Run: headless pygame with SDL's dummy video driver; simulated clock (each Clock.tick advances the game by its frame time, no real sleeping); random seed 0; keys injected as events and as key.get_pressed() state; no mouse input.
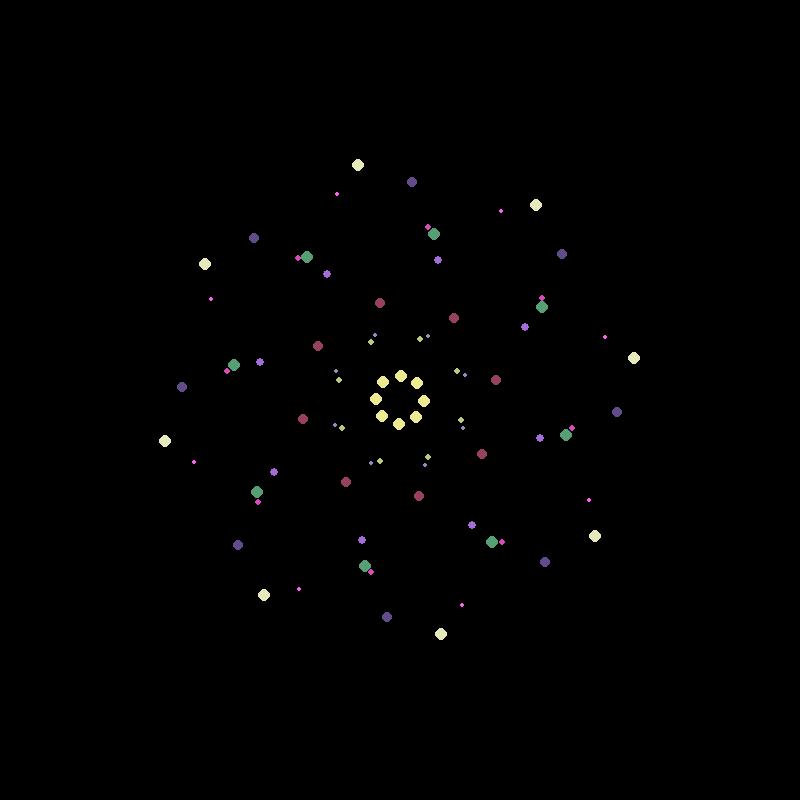
Frame 1 of 4 · flips 1–60 · no input
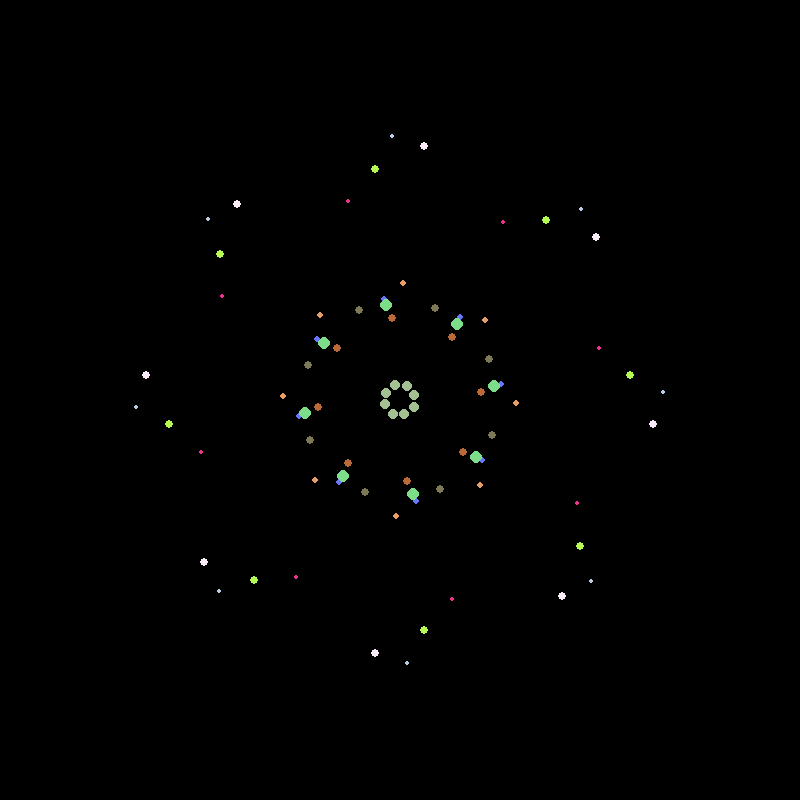
Frame 2 of 4 · flips 61–180 · tapped SPACE, RETURN · held RIGHT (→), D
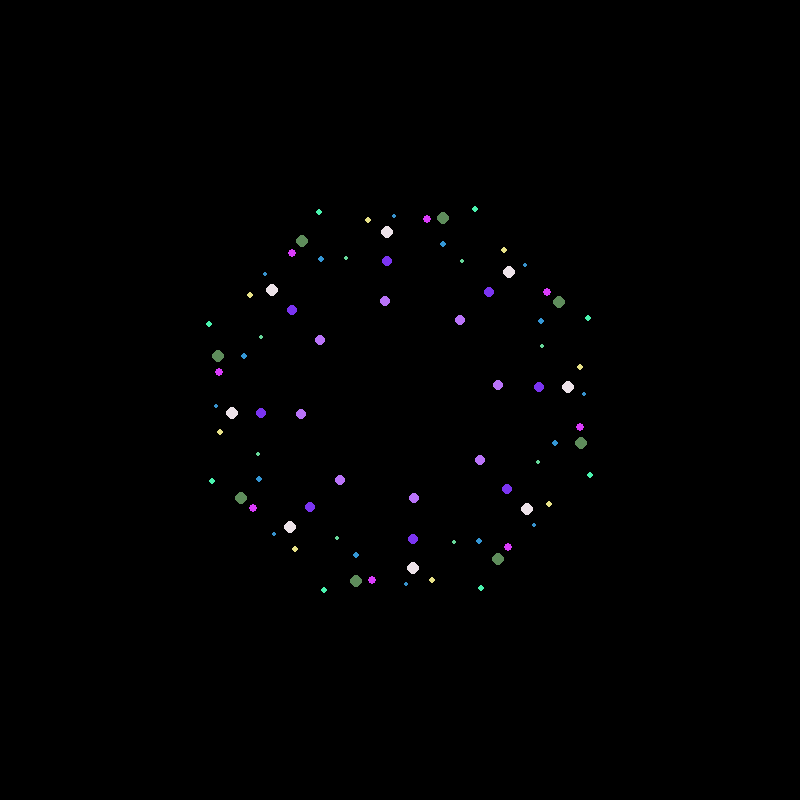
Frame 3 of 4 · flips 181–300 · held DOWN (↓), S
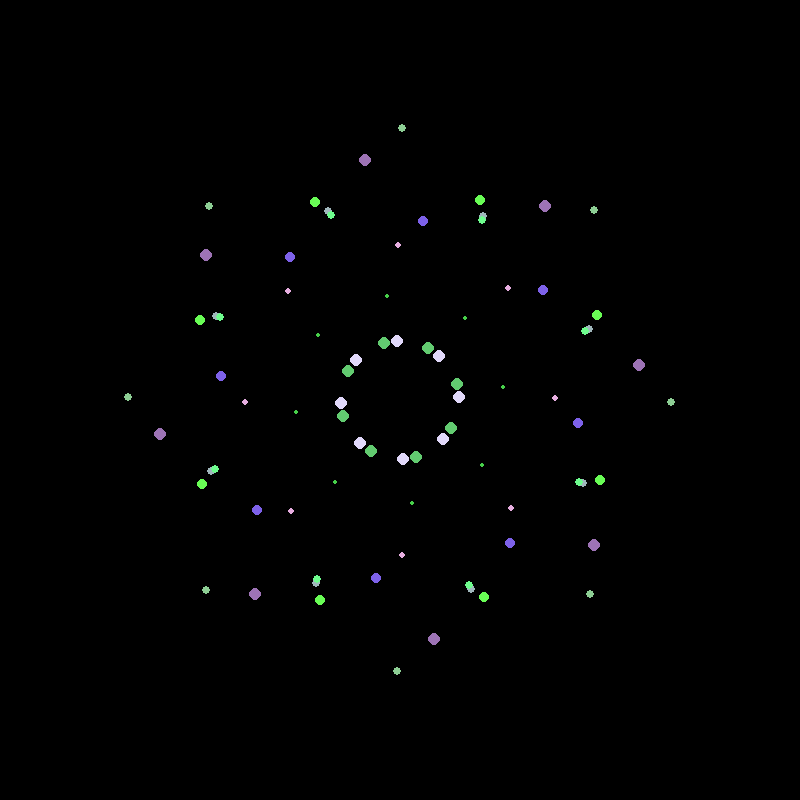
Frame 4 of 4 · flips 301–420 · held LEFT (←), A, UP (↑), W

The pygame program that drew these frames:

import pygame
import random
import math

# Initialize Pygame
pygame.init()

# Screen dimensions
WIDTH, HEIGHT = 800, 800
screen = pygame.display.set_mode((WIDTH, HEIGHT))
pygame.display.set_caption("Kaleidoscope Simulation")

# Colors
BLACK = (0, 0, 0)

# Number of symmetrical sections
SECTIONS = 8  # Must be even for proper symmetry
ANGLE = 360 / SECTIONS

# Function to draw a shape and its mirrored versions
def draw_kaleidoscope_pattern(x, y, color, size):
    for i in range(SECTIONS):
        angle = math.radians(ANGLE * i)
        new_x = WIDTH // 2 + (x - WIDTH // 2) * math.cos(angle) - (y - HEIGHT // 2) * math.sin(angle)
        new_y = HEIGHT // 2 + (x - WIDTH // 2) * math.sin(angle) + (y - HEIGHT // 2) * math.cos(angle)
        pygame.draw.circle(screen, color, (int(new_x), int(new_y)), size)

# Main loop
running = True
clock = pygame.time.Clock()

while running:
    for event in pygame.event.get():
        if event.type == pygame.QUIT:
            running = False

    # Draw background
    screen.fill(BLACK)

    # Randomize pattern properties
    for _ in range(10):  # Number of shapes per frame
        x = random.randint(WIDTH // 4, 3 * WIDTH // 4)
        y = random.randint(HEIGHT // 4, 3 * HEIGHT // 4)
        color = [random.randint(50, 255) for _ in range(3)]
        size = random.randint(2, 6)
        draw_kaleidoscope_pattern(x, y, color, size)

    # Update display
    pygame.display.flip()
    clock.tick(30)  # FPS

pygame.quit()
